Image classification data set "processed_dataset" (Ishani999/Diabetic-Retinopathy on GitHub). Class labels (4): mild, moderate, proliferate DR, severe.

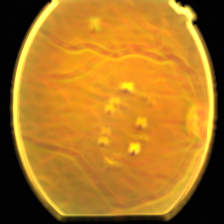
Label: moderate

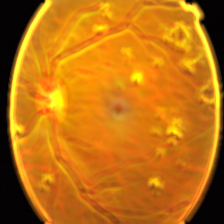
Label: mild

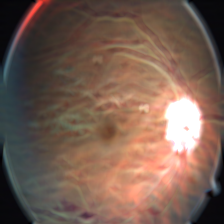
Label: proliferate DR

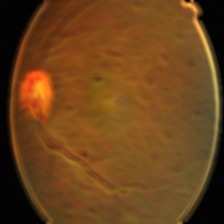
Label: severe

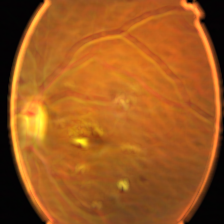
Label: moderate

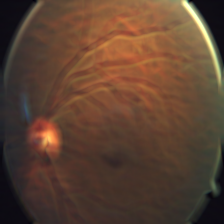
Label: mild
